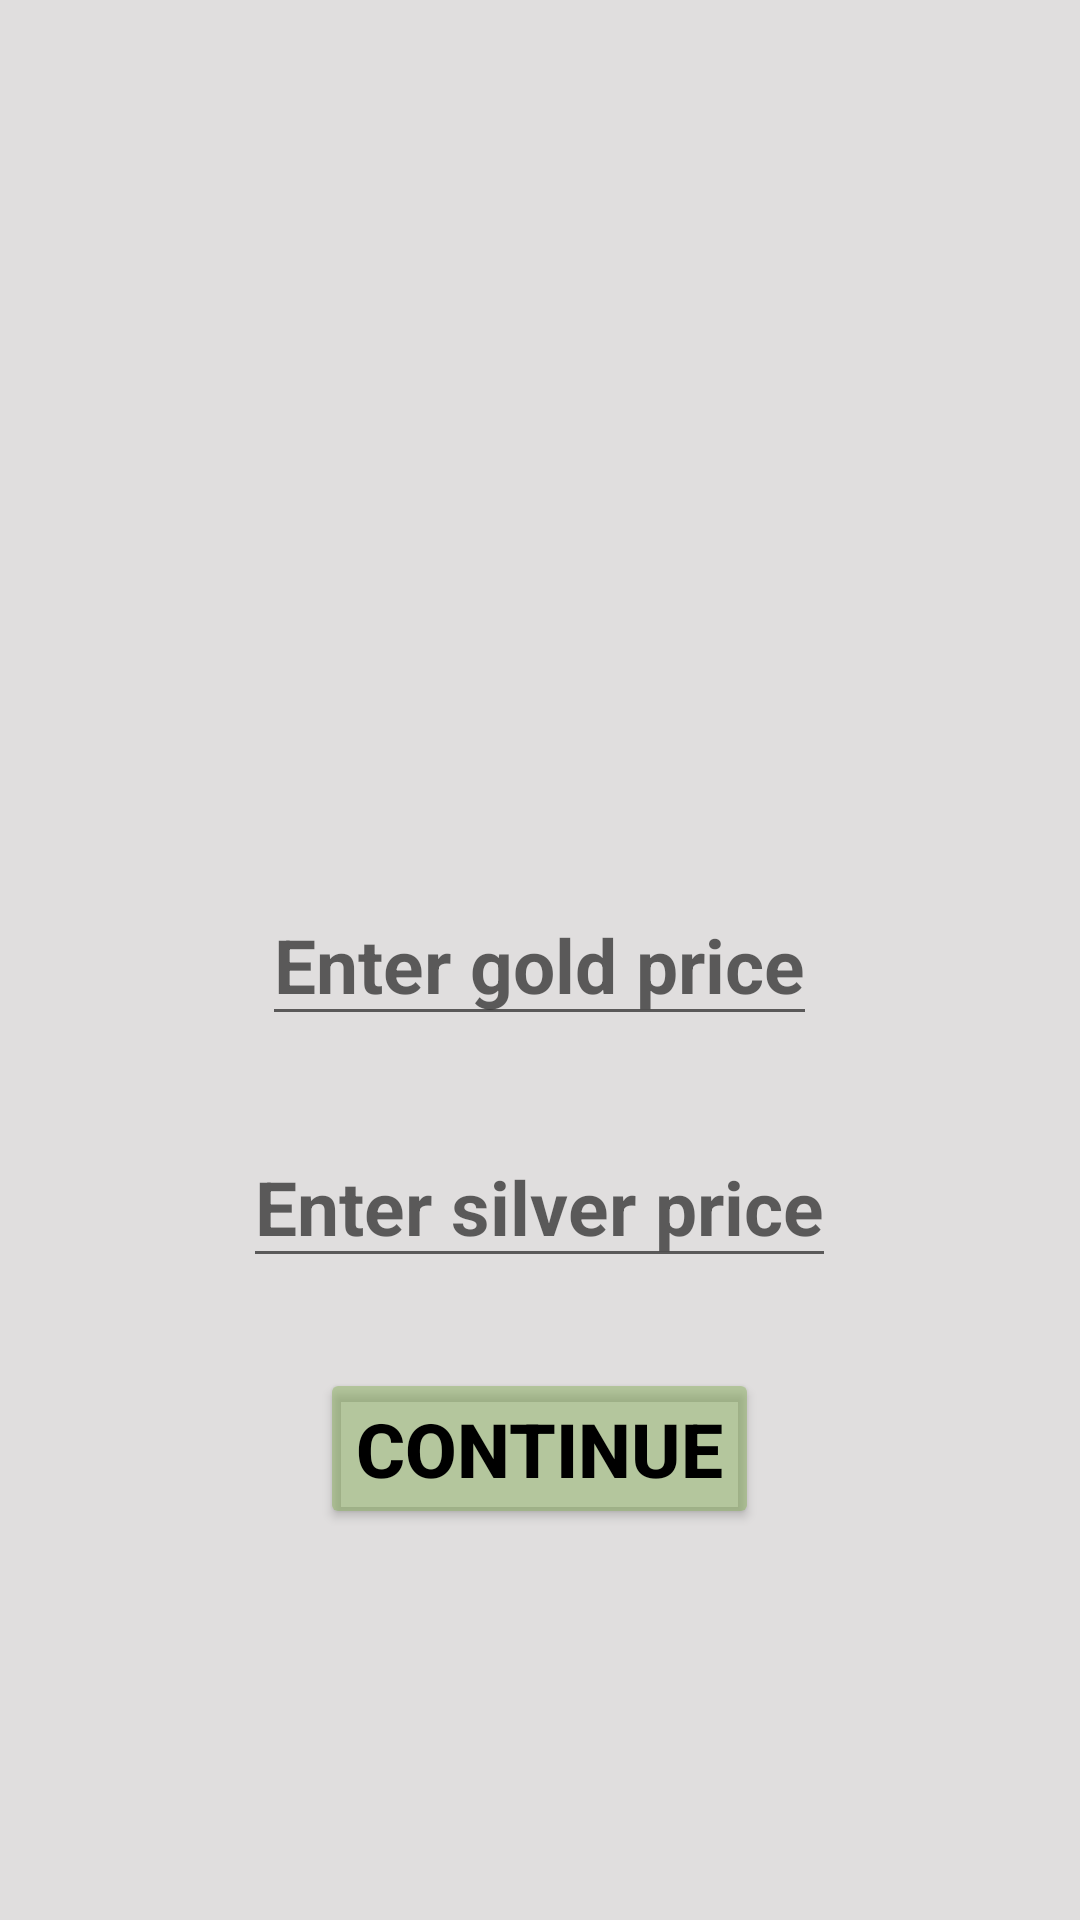

Layout XML and referenced resources for this Android screen:
<!-- AndroidManifest.xml: application theme Theme.Jewel -->
<!-- res/layout/activity_pricing.xml -->
<?xml version="1.0" encoding="utf-8"?>
<RelativeLayout xmlns:android="http://schemas.android.com/apk/res/android"
    xmlns:app="http://schemas.android.com/apk/res-auto"
    xmlns:tools="http://schemas.android.com/tools"
    android:layout_width="match_parent"
    android:layout_height="match_parent"
    android:background="#4B97908E"
    tools:context=".Pricing"
    >

    <EditText
        android:id="@+id/goldPriceId"
        android:layout_width="wrap_content"
        android:layout_height="wrap_content"
        android:hint="@string/enter_gold_price"
        android:textSize="25sp"
        android:textStyle="bold"
        android:layout_centerInParent="true"
        android:inputType="numberDecimal"
         />
    <EditText
        android:id="@+id/silverPriceId"
        android:layout_width="wrap_content"
        android:layout_height="wrap_content"
        android:hint="@string/enter_silver_price"
        android:textSize="25sp"
        android:textStyle="bold"
        android:layout_below="@+id/goldPriceId"
        android:layout_marginTop="30sp"
        android:layout_centerHorizontal="true"
        android:inputType="numberDecimal"/>

    <Button
        android:id="@+id/btPrice"
        style="@style/ContinueButton"
        android:layout_width="wrap_content"
        android:layout_height="wrap_content"
        android:layout_below="@+id/silverPriceId"
        android:layout_marginTop="30sp"
        android:layout_centerHorizontal="true"
        />
</RelativeLayout>
<!-- resources referenced by this layout -->
<resources>
  <string name="enter_gold_price">Enter gold price</string>
  <string name="enter_silver_price">Enter silver price</string>
  <style name="ContinueButton">
          <item name="android:textSize">25sp</item>
          <item name="android:backgroundTint">#7983AA55</item>
          <item name="android:textStyle">bold</item>
          <item name="android:textColor">@color/black</item>
          <item name="android:text">@string/next</item>
      </style>
  <style name="Theme.Jewel" parent="Theme.MaterialComponents.DayNight.DarkActionBar">
          
          <item name="colorPrimary">@color/purple_500</item>
          <item name="colorPrimaryVariant">@color/purple_700</item>
          <item name="colorOnPrimary">@color/white</item>
          
          <item name="colorSecondary">@color/teal_200</item>
          <item name="colorSecondaryVariant">@color/teal_700</item>
          <item name="colorOnSecondary">@color/black</item>
          
          <item name="android:statusBarColor">?attr/colorPrimaryVariant</item>
          
      </style>
  <string name="next">Continue</string>
  <!-- not gathered from this repository: default colours our renderer supplied (Android Studio template values) -->
  <color name="purple_500">#FF6200EE</color>
  <color name="purple_700">#FF3700B3</color>
  <color name="teal_200">#FF03DAC5</color>
  <color name="teal_700">#FF018786</color>
  <color name="black">#FF000000</color>
  <color name="white">#FFFFFFFF</color>
</resources>
